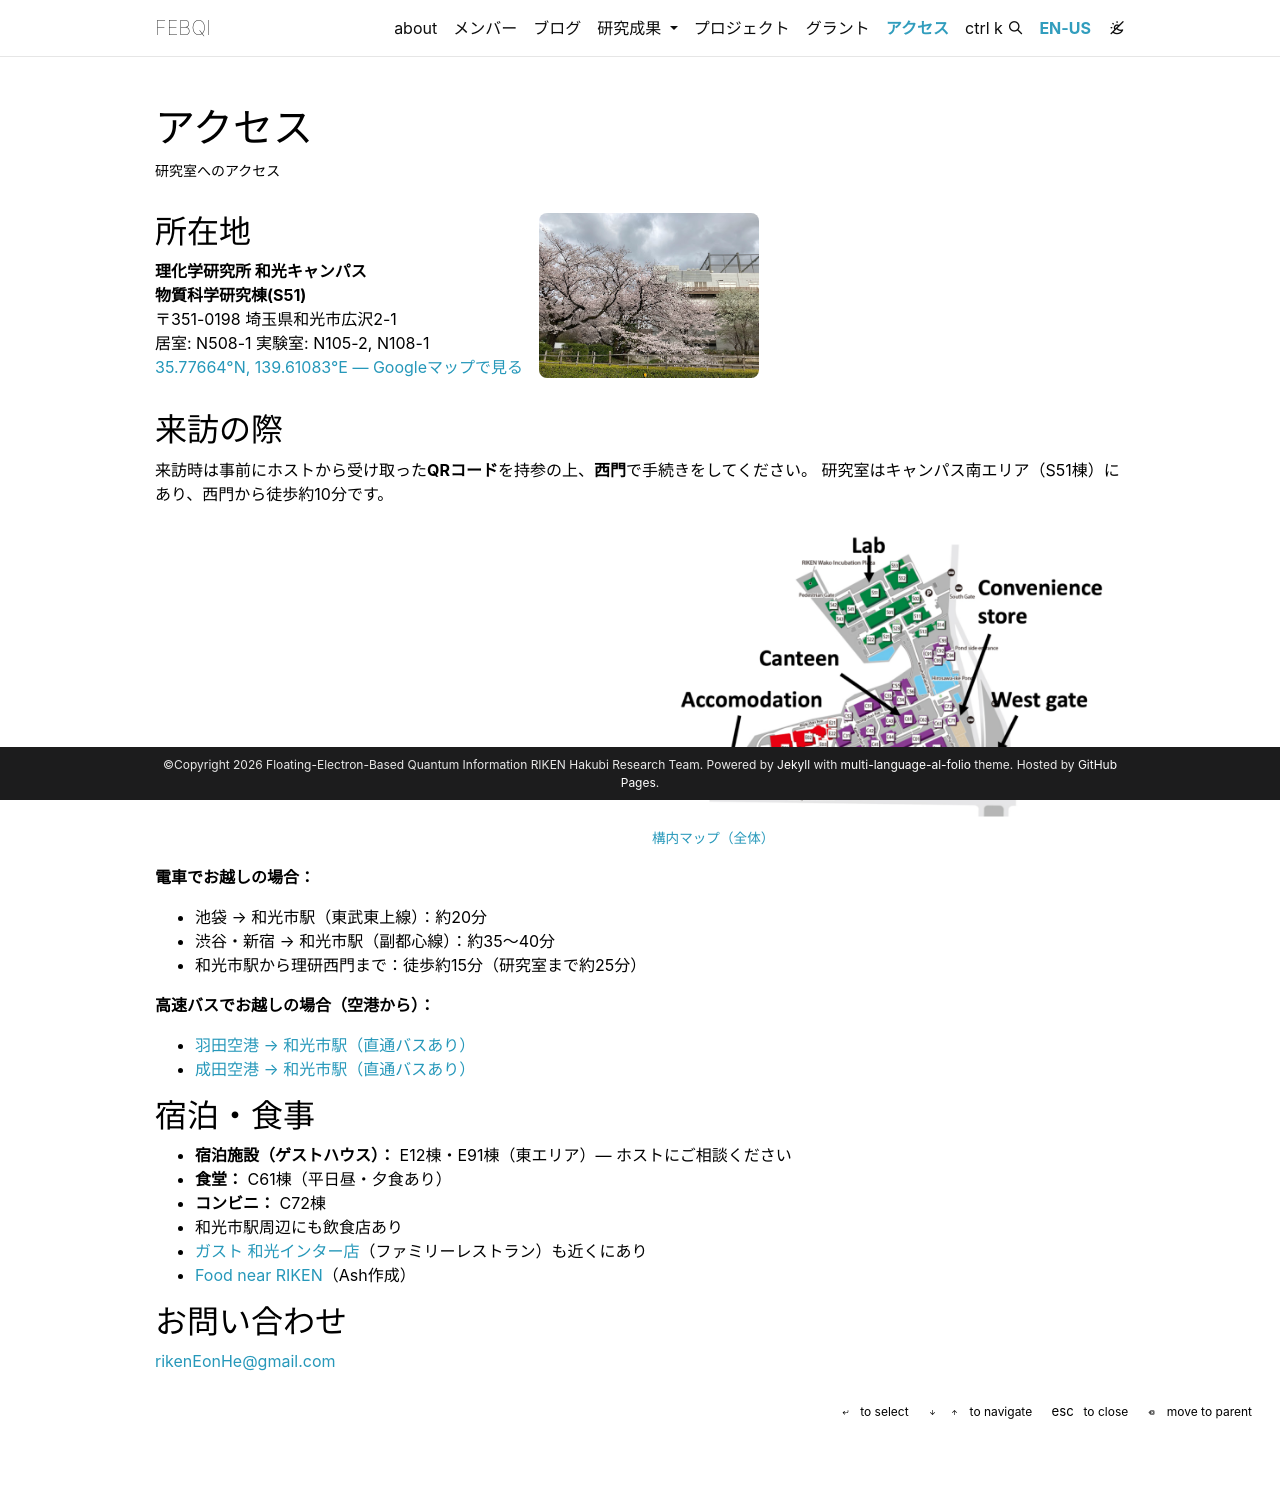

repository: febqi/lab-hp · page: ja/access/index.html · generator: jekyll

---
page_id: access
layout: page
permalink: /access/
title: アクセス
description: 研究室へのアクセス
nav: true
nav_order: 10
---

<div style="display:flex; justify-content:flex-start; align-items:flex-start; gap:1rem; margin-bottom:1rem;">
<div>
<h2>所在地</h2>
<p>
<strong>理化学研究所 和光キャンパス<br>物質科学研究棟(S51)</strong><br>
〒351-0198 埼玉県和光市広沢2-1<br>
研究室: N508-1, N105-2, N108-1号室<br>
<a href="https://www.google.com/maps?q=35.77664,139.61083" target="_blank">35.77664°N, 139.61083°E — Googleマップで見る</a>
</p>
</div>
<img src="{{ '/assets/img/cherry_blossom_1.jpg' | relative_url }}" style="width:220px; border-radius:8px; flex-shrink:0;" alt="理研の桜">
</div>

## 来訪の際

来訪時は事前にホストから受け取った**入構番号**を持参の上、**西門**で手続きをしてください。
研究室はキャンパス南エリア（S51棟）にあり、西門から徒歩約10分です。

<div style="display:flex; gap:1.5rem; align-items:flex-start; flex-wrap:wrap; margin-top:1rem;">
<div style="flex:1 1 300px;">
<iframe src="https://maps.google.com/maps?q=35.77664,139.61083&ll=35.782,139.610&z=14&hl=ja&output=embed" width="100%" height="300" style="border:0; border-radius:8px;" allowfullscreen="" loading="lazy"></iframe>
</div>
<div style="flex:1 1 300px;">
<img src="{{ '/assets/img/campus_map.png' | relative_url }}" style="width:100%; height:300px; object-fit:cover; border-radius:8px;" alt="理研 和光キャンパスマップ">
<p style="font-size:0.85em; margin-top:0.4rem;"><a href="https://www.riken.jp/access/wako-map/index.html" target="_blank">構内マップ（全体）</a></p>
</div>
</div>

**電車でお越しの場合：**
- 池袋 → 和光市駅（東武東上線）：約20分
- 渋谷・新宿 → 和光市駅（副都心線）：約35〜40分
- 和光市駅から理研西門まで：徒歩約15分（研究室まで約25分）

**高速バスでお越しの場合（空港から）：**
- [羽田空港 → 和光市駅（直通バスあり）](https://www.seibubus.co.jp/sp/airport/line/line_shakujii_haneda.html)
- [成田空港 → 和光市駅（直通バスあり）](https://www.seibubus.co.jp/sp/airport/line/line_tokorozawa_narita.html)

## 宿泊・食事

- **宿泊施設（ゲストハウス）：** E12棟・E91棟（東エリア）— ホストにご相談ください
- **食堂：** C61棟（平日昼・夕食あり）
- **コンビニ：** C72棟
- 和光市駅周辺にも飲食店あり
- [ガスト 和光インター店](https://www.google.com/maps/place/%E3%82%AC%E3%82%B9%E3%83%88+%E5%92%8C%E5%85%89%E3%82%A4%E3%83%B3%E3%82%BF%E3%83%BC%E5%BA%97/@35.7829056,139.591741,15z/data=!3m1!4b1!4m6!3m5!1s0x6018ebe2121d09a5:0xedb2b9eeca16ef16!8m2!3d35.782907!4d139.610195!16s%2Fg%2F1vg_cx20?entry=tts)（ファミリーレストラン）も近くにあり

## お問い合わせ

[rikenEonHe@gmail.com](mailto:rikenEonHe@gmail.com)
